Run: headless pygame with SDL's dummy video driver; simulated clock (each Clock.tick advances the game by its frame time, no real sleeping); random seed 0; keys injected as events and as key.get_pressed() state; mouse plan: one left click at the window centre at the start of phase 2, then a move to the lower-right quarter at the start of phase 3.
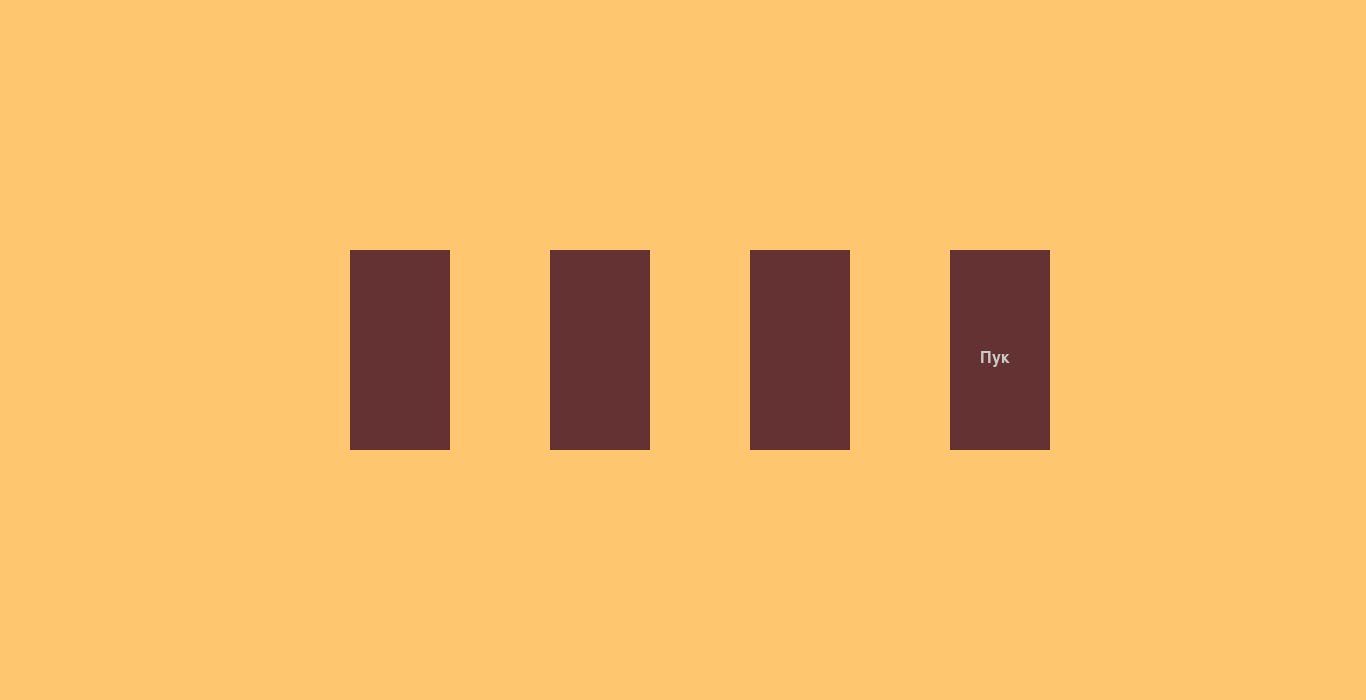
Frame 1 of 4 · flips 1–60 · no input
Frame 2 of 4 · flips 61–180 · clicked the window centre · tapped SPACE, RETURN · held RIGHT (→), D · screen unchanged from frame 1, image omitted
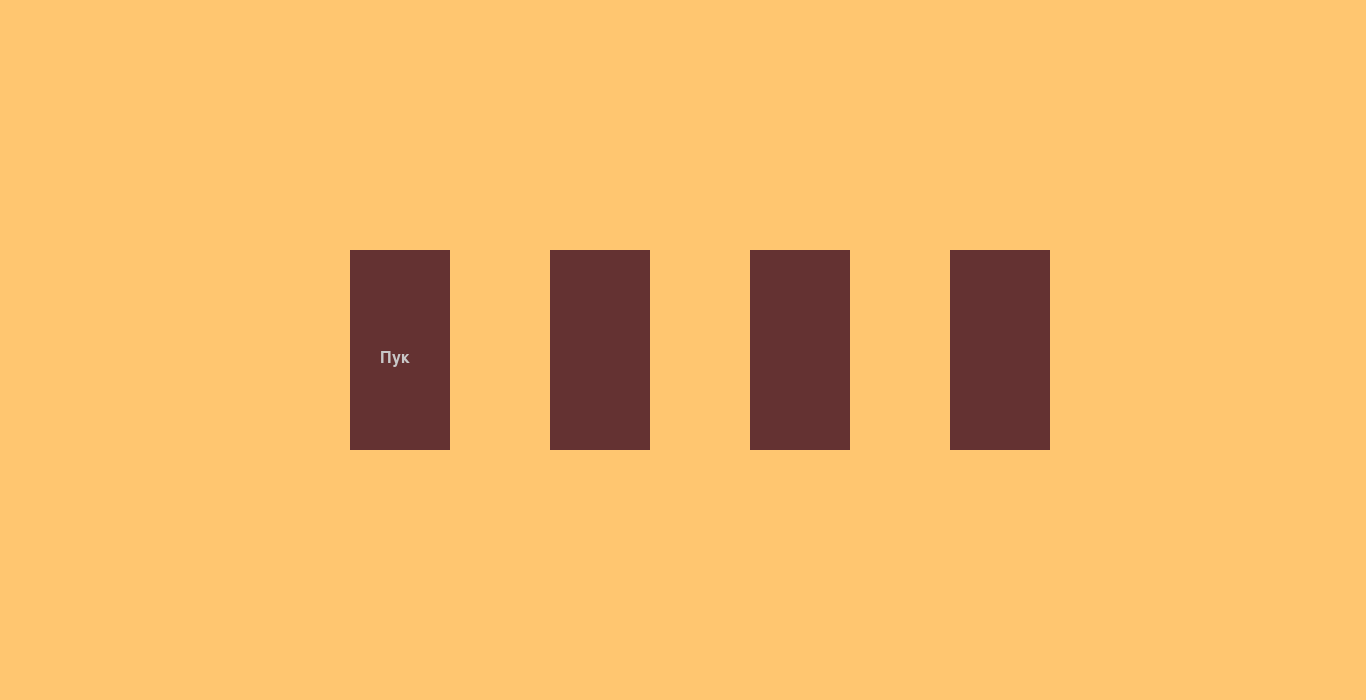
Frame 3 of 4 · flips 181–300 · moved the mouse to the lower-right quarter · held DOWN (↓), S
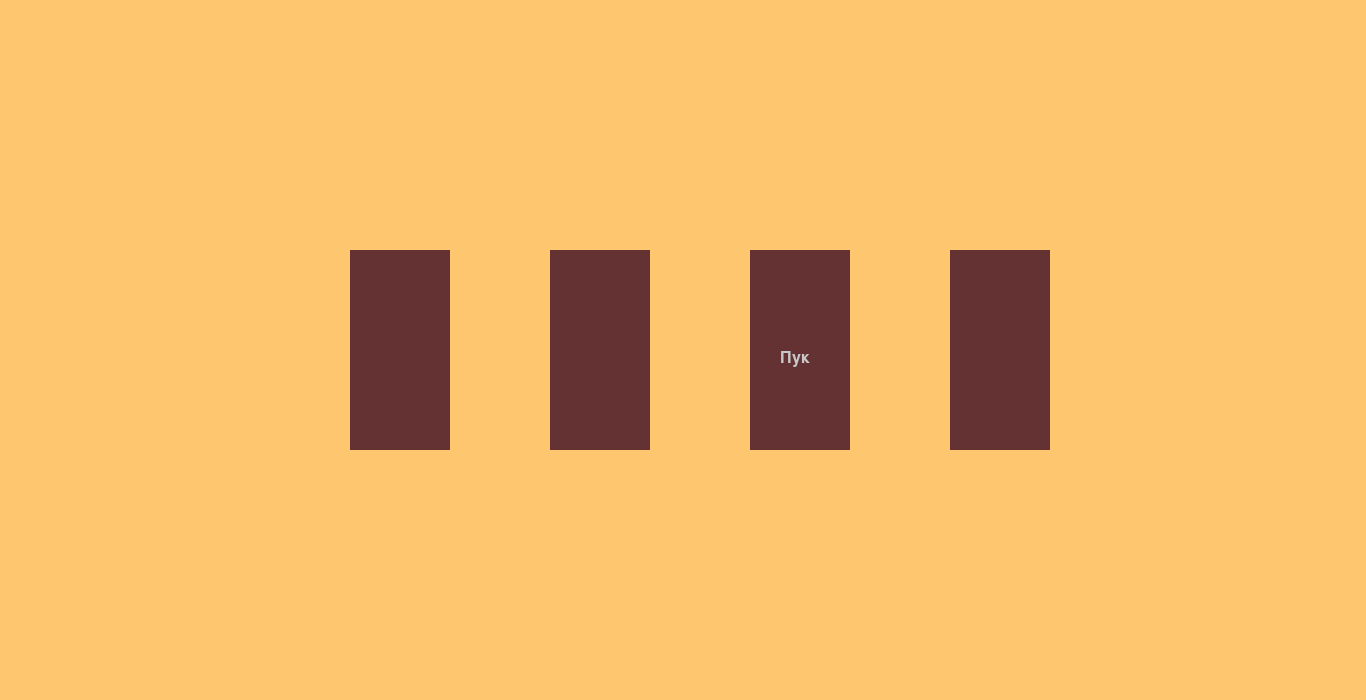
Frame 4 of 4 · flips 301–420 · held LEFT (←), A, UP (↑), W

The pygame program that drew these frames:

import pygame
pygame.init()
import random
font = pygame.font.Font(None,24)
Tekst= font.render("Пук", True,(200,200,200))

score = 0
clock = pygame.time.Clock()
window = pygame.display.set_mode((1366,700))
back_color = (255, 198, 112)
game = True
players = [
pygame.Rect(350,250,100,200),
pygame.Rect(550,250,100,200),
pygame.Rect(750,250,100,200),
pygame.Rect(950,250,100,200)]
text_on_areo = random.choice(players)
start_time = pygame.time.get_ticks()
while game:
    
    window.fill(back_color)
    window.blit(Tekst,(380,350))
    
    for pl in players:
        pygame.draw.rect(window,(100,50,50),pl)

    current_time = pygame.time.get_ticks()
    elapsed_time = current_time - start_time
    if elapsed_time > 1000:
        text_on_areo = random.choice(players)
        start_time = pygame.time.get_ticks()
    window.blit(Tekst,(text_on_areo.x+30,text_on_areo.y+100))


  

    for event in pygame.event.get():
        if event.type == pygame.QUIT:
            game = False
        elif event.type == pygame.MOUSEBUTTONDOWN and event.button == 1:
            x,y = event.pos
            if text_on_areo.collidepoint(x,y):
                score += 1
                print(score)
        elif event.type == pygame.KEYDOWN:
            print('Пук')


    clock.tick(120)
    pygame.display.update()
